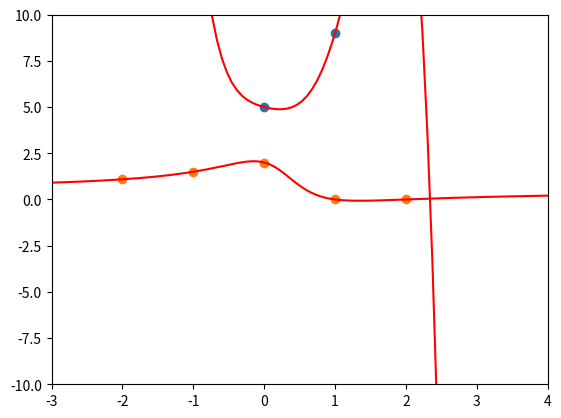

The script that saved this image:
import numpy as np
import matplotlib.pyplot as plt

#2.4 textbook

### EXERCISE 1 ##########################
# interpolate the function f(x) = a_0 + a_1x + a_2x^2 + a_3x^3 + a_4x^4 + a_5x^5 through the given points.
points = np.array([[-2,231],[-1,19],[0,5],[1,9],[2,19],[3,-169]]) #6 points
x = points[:,0]
y = points[:,1]

#vandermonde matrix A - for polynomials 
V = np.vander(x, increasing = True)
# print("V = ", V)

c = np.linalg.solve(V, y) #coefficients

f = np.poly1d((c[::-1]))
print("Interpolating polynomial: ", f)
#passes thru all 6 points

### VERIFICATION 1 ############################
plt.ion()
t = np.linspace(-3,4,num = 100)
plt.axis([-3,4,-200,300])
plt.scatter(x,y)
plt.plot(t,f(t), 'r')
plt.show(block=True)

### EXERCISE 2 ##########################
# interpolate the function f(x) = (a_0 + a_1x + a_2x^2) / (1 + b_1x + b_2x^2) through the given points.
points = np.array([[-2,12/11],[-1,3/2],[0,2],[1,0],[2,0]]) #non-linear, need to fix 
x = points[:,0]
y = points[:,1]

n = 2 
#matrix A
A = np.column_stack([np.ones_like(x), x, x**2, -y*x, -y*x**2])

b = y
f = np.linalg.solve(A, b)
a0, a1, a2, b1, b2 = f #running into issues w this 

#polyval/poly1d
numer = np.array([a2, a1, a0])     
denom = np.array([b2, b1, 1.0])         

print("Numerator:" ,np.poly1d(numer), "/\n", "Denominator: ", np.poly1d(denom))

# ### VERIFICATION 2 ############################
t = np.linspace(-3,4,num=200)
plt.axis([-3,4,-10,10])
plt.scatter(x, y)
plt.plot(t, np.polyval(numer, t) / np.polyval(denom, t), 'r')
plt.show(block=True)
